Image classification data set "data" (fletcherd3/Antarctic-Snowstorm-Classification on GitHub). Class labels (2): clear, storm.

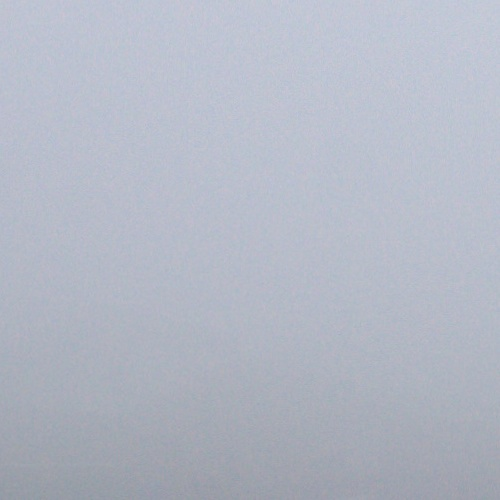
Label: storm

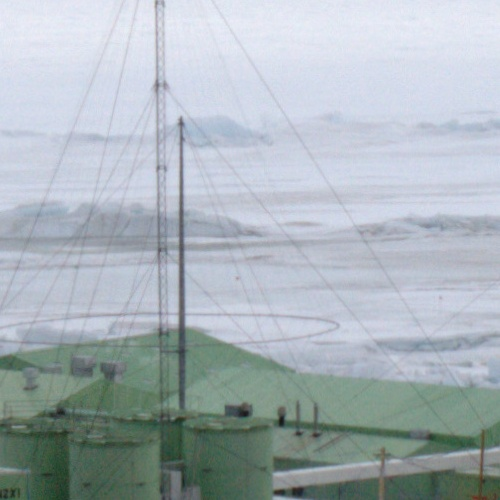
Label: clear

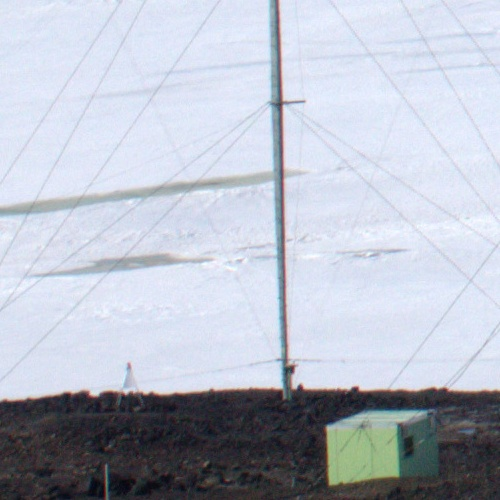
Label: clear

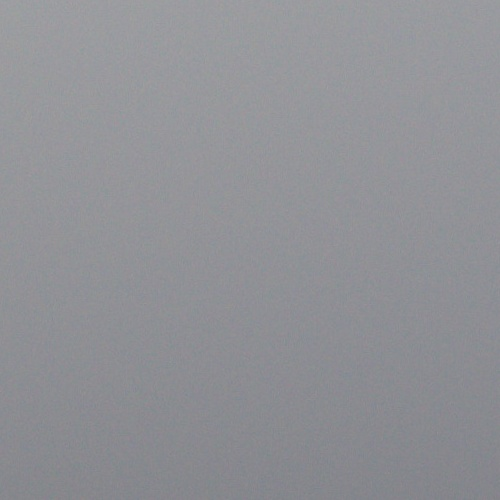
Label: storm

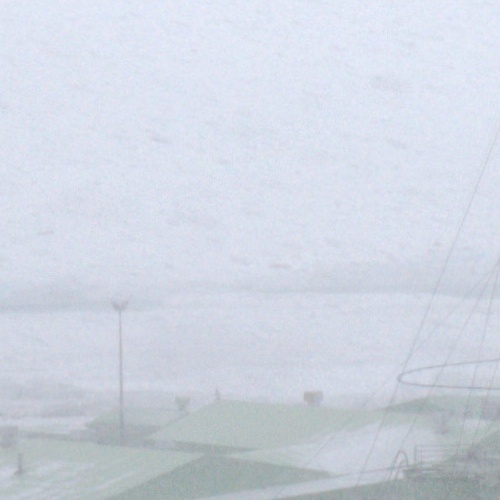
Label: storm

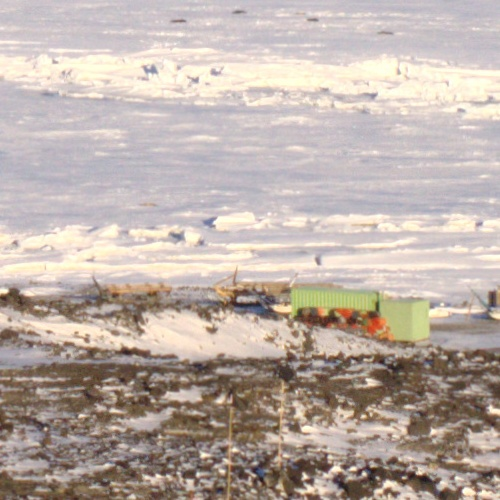
Label: clear
